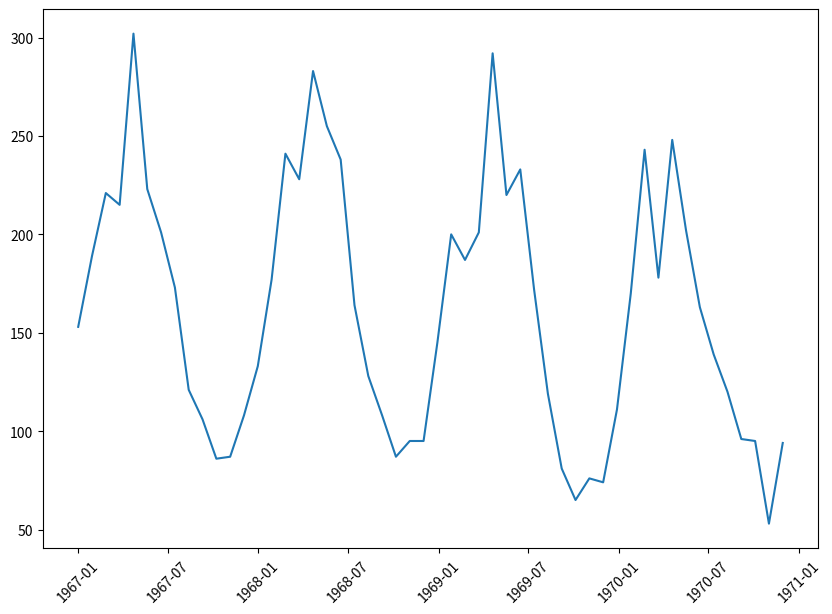

Source code (Python):
import matplotlib.pyplot as plt
import pandas as pd

data = [153, 189, 221, 215, 302, 223, 201, 173, 121, 106, 86, 87, 108,
        133, 177, 241, 228, 283, 255, 238, 164, 128, 108, 87, 95, 95,
        145, 200, 187, 201, 292, 220, 233, 172, 119, 81, 65, 76, 74,
        111, 170, 243, 178, 248, 202, 163, 139, 120, 96, 95, 53, 94]
date_range = pd.date_range(start='1967-01-01', periods=52, freq='4W')
df = pd.DataFrame({'date': date_range, 'sales': data})
plt.figure(figsize=(10, 7))
plt.plot(df['date'], df['sales'])
plt.xticks(rotation=45)
plt.show()
